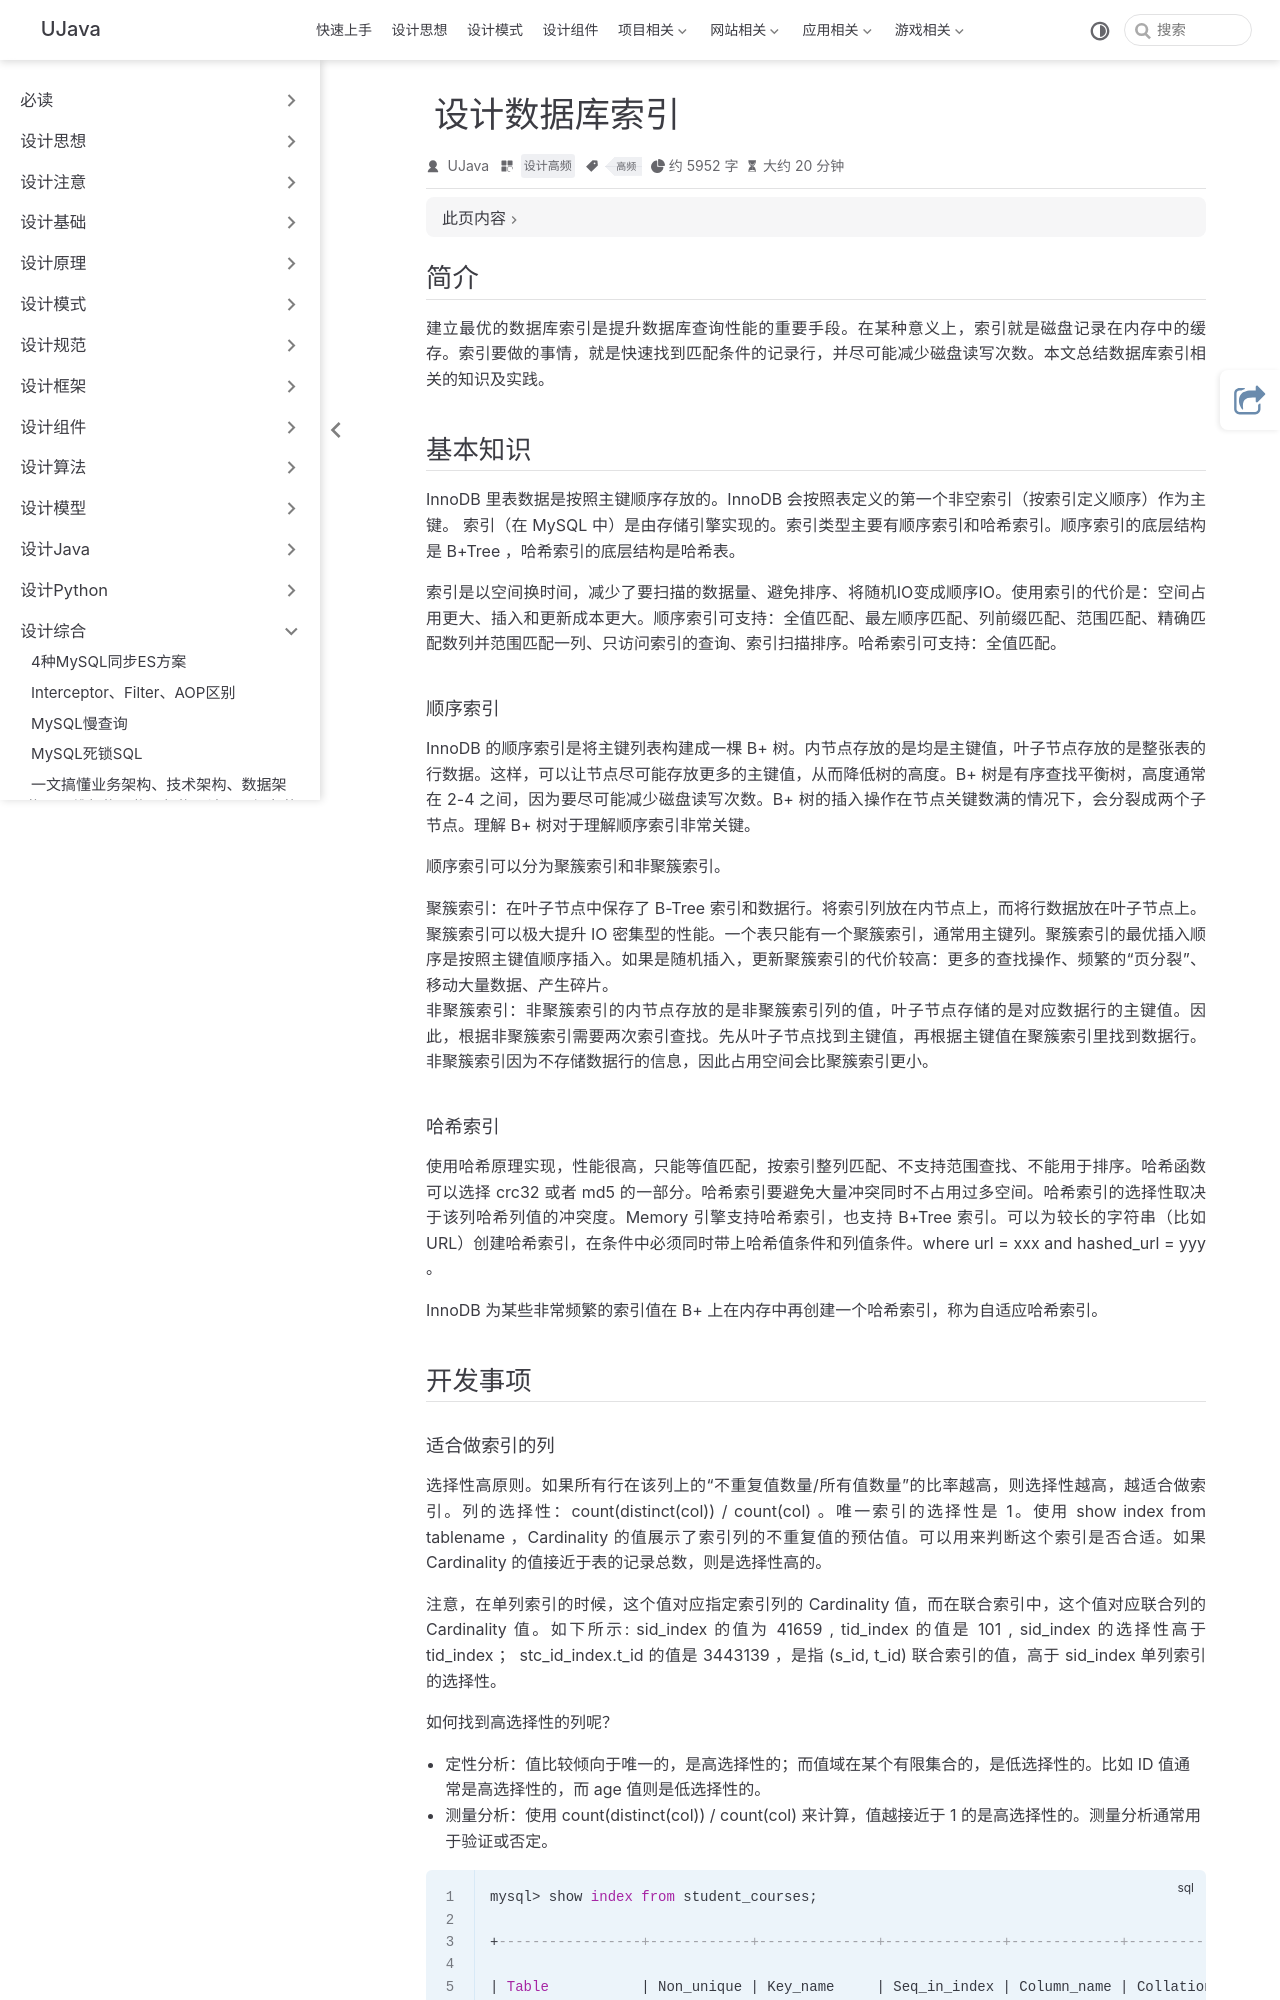

repository: yangchunjian/ujava · page: synthesis/databaseindex.html · generator: jekyll

---
title: 设计数据库索引
icon: laptop-code
category:
  - 设计高频
tag:
  - 高频
---

## 简介

建立最优的数据库索引是提升数据库查询性能的重要手段。在某种意义上，索引就是磁盘记录在内存中的缓存。索引要做的事情，就是快速找到匹配条件的记录行，并尽可能减少磁盘读写次数。本文总结数据库索引相关的知识及实践。


## 基本知识
InnoDB 里表数据是按照主键顺序存放的。InnoDB 会按照表定义的第一个非空索引（按索引定义顺序）作为主键。 索引（在 MySQL 中）是由存储引擎实现的。索引类型主要有顺序索引和哈希索引。顺序索引的底层结构是 B+Tree ，哈希索引的底层结构是哈希表。

索引是以空间换时间，减少了要扫描的数据量、避免排序、将随机IO变成顺序IO。使用索引的代价是：空间占用更大、插入和更新成本更大。顺序索引可支持：全值匹配、最左顺序匹配、列前缀匹配、范围匹配、精确匹配数列并范围匹配一列、只访问索引的查询、索引扫描排序。哈希索引可支持：全值匹配。


#### 顺序索引

InnoDB 的顺序索引是将主键列表构建成一棵 B+ 树。内节点存放的是均是主键值，叶子节点存放的是整张表的行数据。这样，可以让节点尽可能存放更多的主键值，从而降低树的高度。B+ 树是有序查找平衡树，高度通常在 2-4 之间，因为要尽可能减少磁盘读写次数。B+ 树的插入操作在节点关键数满的情况下，会分裂成两个子节点。理解 B+ 树对于理解顺序索引非常关键。

顺序索引可以分为聚簇索引和非聚簇索引。

聚簇索引：在叶子节点中保存了 B-Tree 索引和数据行。将索引列放在内节点上，而将行数据放在叶子节点上。聚簇索引可以极大提升 IO 密集型的性能。一个表只能有一个聚簇索引，通常用主键列。聚簇索引的最优插入顺序是按照主键值顺序插入。如果是随机插入，更新聚簇索引的代价较高：更多的查找操作、频繁的“页分裂”、移动大量数据、产生碎片。
非聚簇索引：非聚簇索引的内节点存放的是非聚簇索引列的值，叶子节点存储的是对应数据行的主键值。因此，根据非聚簇索引需要两次索引查找。先从叶子节点找到主键值，再根据主键值在聚簇索引里找到数据行。非聚簇索引因为不存储数据行的信息，因此占用空间会比聚簇索引更小。

#### 哈希索引

使用哈希原理实现，性能很高，只能等值匹配，按索引整列匹配、不支持范围查找、不能用于排序。哈希函数可以选择 crc32 或者 md5 的一部分。哈希索引要避免大量冲突同时不占用过多空间。哈希索引的选择性取决于该列哈希列值的冲突度。Memory 引擎支持哈希索引，也支持 B+Tree 索引。可以为较长的字符串（比如 URL）创建哈希索引，在条件中必须同时带上哈希值条件和列值条件。where url = xxx and hashed_url = yyy 。

InnoDB 为某些非常频繁的索引值在 B+ 上在内存中再创建一个哈希索引，称为自适应哈希索引。


## 开发事项
#### 适合做索引的列

选择性高原则。如果所有行在该列上的“不重复值数量/所有值数量”的比率越高，则选择性越高，越适合做索引。列的选择性：count(distinct(col)) / count(col) 。唯一索引的选择性是 1。使用 show index from tablename ，Cardinality 的值展示了索引列的不重复值的预估值。可以用来判断这个索引是否合适。如果 Cardinality 的值接近于表的记录总数，则是选择性高的。

注意，在单列索引的时候，这个值对应指定索引列的 Cardinality 值，而在联合索引中，这个值对应联合列的 Cardinality 值。如下所示: sid_index 的值为 41659 , tid_index 的值是 101 , sid_index 的选择性高于 tid_index ； stc_id_index.t_id 的值是 3443139 ，是指 (s_id, t_id) 联合索引的值，高于 sid_index 单列索引的选择性。

如何找到高选择性的列呢？

* 定性分析：值比较倾向于唯一的，是高选择性的；而值域在某个有限集合的，是低选择性的。比如 ID 值通常是高选择性的，而 age 值则是低选择性的。
* 测量分析：使用 count(distinct(col)) / count(col) 来计算，值越接近于 1 的是高选择性的。测量分析通常用于验证或否定。

```sql
mysql> show index from student_courses;

+-----------------+------------+--------------+--------------+-------------+-----------+-------------+----------+--------+------+------------+---------+---------------+

| Table           | Non_unique | Key_name     | Seq_in_index | Column_name | Collation | Cardinality | Sub_part | Packed | Null | Index_type | Comment | Index_comment |

+-----------------+------------+--------------+--------------+-------------+-----------+-------------+----------+--------+------+------------+---------+---------------+

| student_courses |          0 | PRIMARY      |            1 | id          | A         |     7764823 |     NULL | NULL   |      | BTREE      |         |               |

| student_courses |          1 | stc_id_index |            1 | s_id        | A         |       40417 |     NULL | NULL   |      | BTREE      |         |               |

| student_courses |          1 | stc_id_index |            2 | t_id        | A         |     3443139 |     NULL | NULL   |      | BTREE      |         |               |

| student_courses |          1 | stc_id_index |            3 | c_id        | A         |     7764823 |     NULL | NULL   |      | BTREE      |         |               |

| student_courses |          1 | sid_index    |            1 | s_id        | A         |       41659 |     NULL | NULL   |      | BTREE      |         |               |

| student_courses |          1 | tid_index    |            1 | t_id        | A         |         101 |     NULL | NULL   |      | BTREE      |         |               |

+-----------------+------------+--------------+--------------+-------------+-----------+-------------+----------+--------+------+------------+---------+---------------+

6 rows in set (0.00 sec)


```


#### 构建索引

先列出所有可能的搜索语句，找到出现的列，将选择性高的列放在最左边，有范围查找的列尽可能放最右边。从左开始逐个将列添加到联合索引里，尽可能覆盖所有搜索语句。可能需要建立多个联合索引来覆盖。最后，要考虑选择语句和排序语句的列，尽可能使用索引覆盖获取列数据，使用索引扫描来排序。
